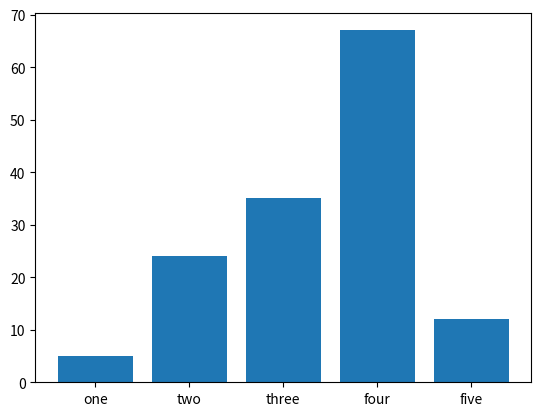

Generate this figure with matplotlib:
import matplotlib.pyplot as plt
y=['one','two','three','four','five']
x=[5,24,35,67,12]
plt.bar(y,x)
plt.ylabel
